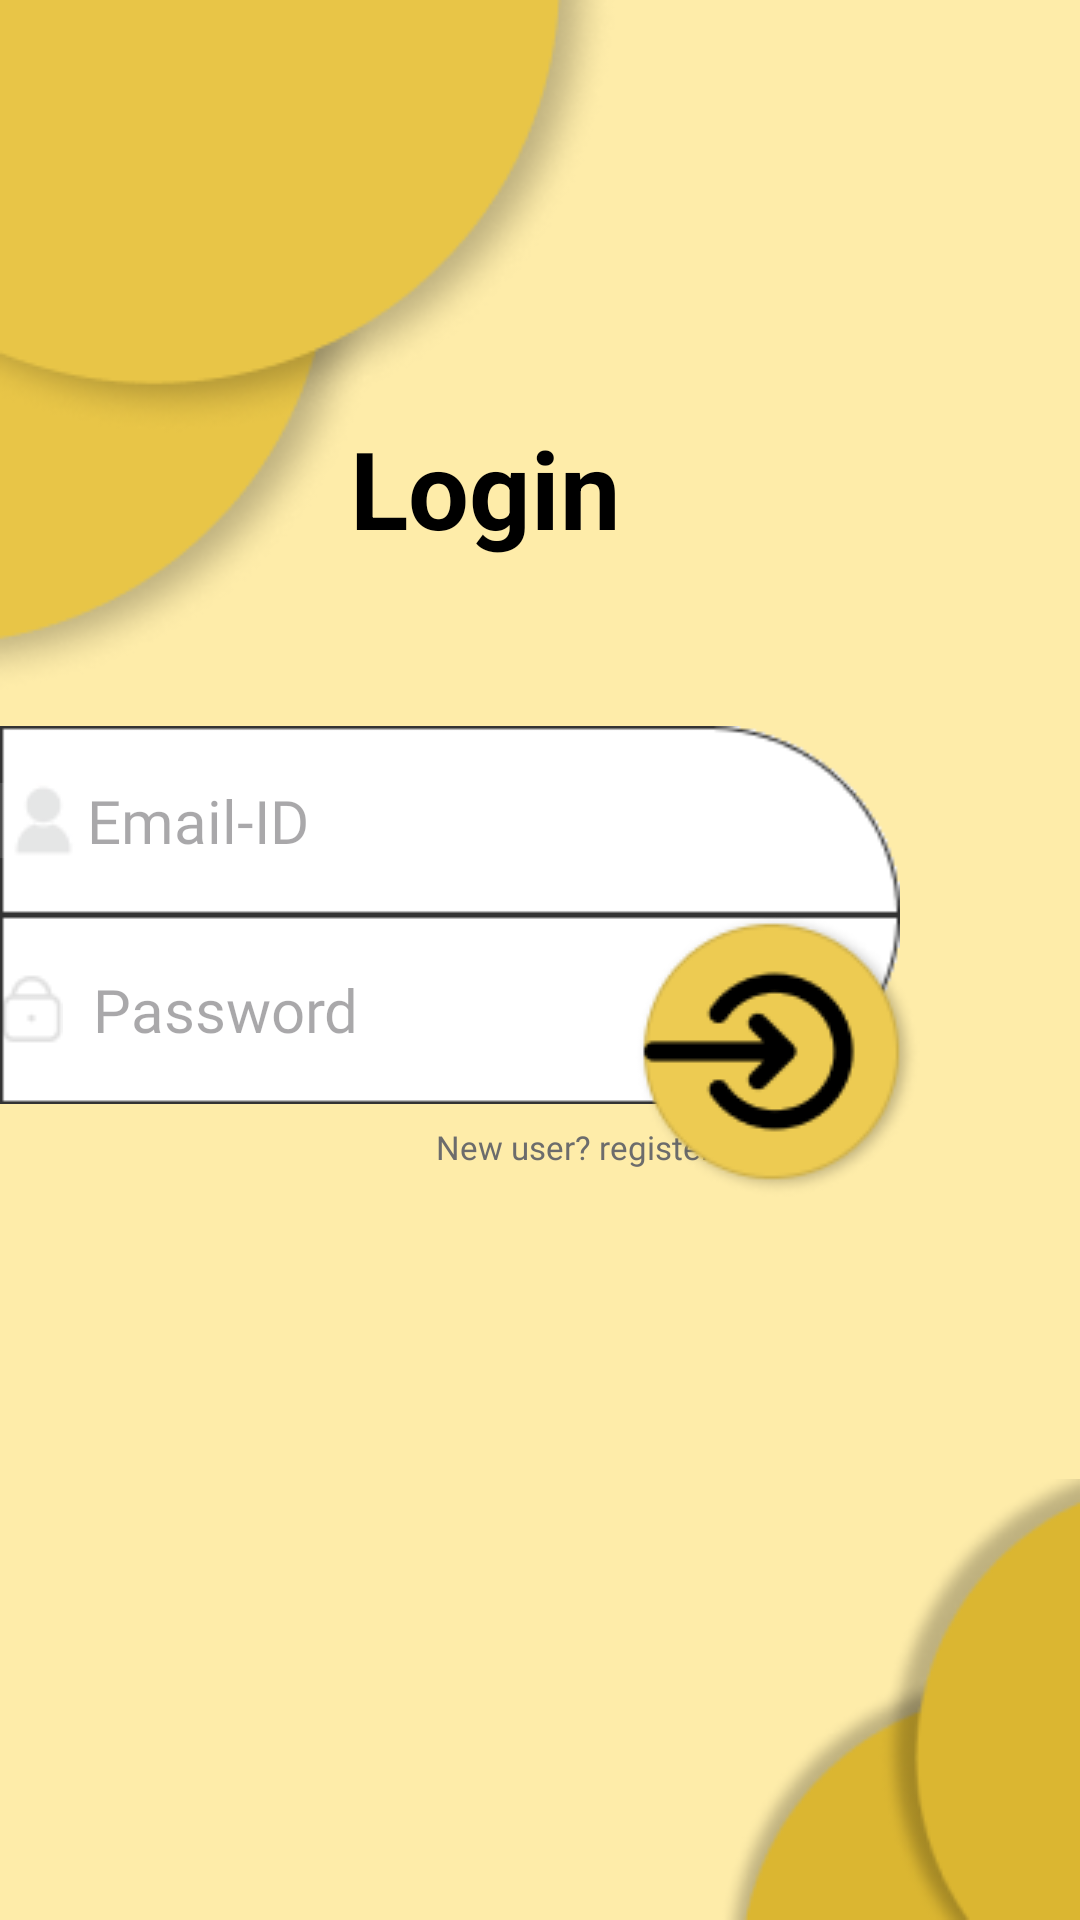

This screen was rendered from an Android layout file. Write that file and the resources it references.
<!-- AndroidManifest.xml: application theme Theme.FitSwitchApp -->
<!-- res/layout/activity_login.xml -->
<?xml version="1.0" encoding="utf-8"?>
<androidx.constraintlayout.widget.ConstraintLayout xmlns:android="http://schemas.android.com/apk/res/android"
    xmlns:app="http://schemas.android.com/apk/res-auto"
    xmlns:tools="http://schemas.android.com/tools"
    android:layout_width="match_parent"
    android:layout_height="match_parent"
    android:background="#FEECA9"
    tools:context=".LoginActivity">

    <TextView
        android:id="@+id/tv_newReg"
        android:layout_width="125.6dp"
        android:layout_height="53.6dp"
        android:text="@string/login"
        android:textColor="@color/login_color"
        android:textSize="36sp"
        android:textStyle="bold"
        app:layout_constraintBottom_toBottomOf="parent"
        app:layout_constraintEnd_toEndOf="parent"
        app:layout_constraintHorizontal_bias="0.498"
        app:layout_constraintStart_toStartOf="parent"
        app:layout_constraintTop_toTopOf="parent"
        app:layout_constraintVertical_bias="0.236" />

    <EditText
        android:id="@+id/loginEmail"
        android:layout_width="300dp"
        android:layout_height="63dp"
        android:background="@drawable/username_rectangle"
        android:drawableStart="@drawable/usericon"
        android:fontFamily="@font/poppins"
        android:hint="@string/email_id"
        android:textColor="@color/login_color"
        android:textSize="20sp"
        app:layout_constraintBottom_toTopOf="@+id/password"
        app:layout_constraintEnd_toEndOf="parent"
        app:layout_constraintHorizontal_bias="0.0"
        app:layout_constraintStart_toStartOf="parent"
        app:layout_constraintTop_toTopOf="parent"
        app:layout_constraintVertical_bias="1.0" />

    <EditText
        android:id="@+id/password"
        android:layout_width="300dp"
        android:layout_height="63dp"
        android:layout_marginBottom="272dp"
        android:background="@drawable/password_rectangle"
        android:drawableStart="@drawable/passwordicon"
        android:drawablePadding="10dp"
        android:fontFamily="@font/poppins"
        android:hint="@string/password"
        android:inputType="textPassword"
        android:textColor="@color/login_color"
        android:textSize="20sp"
        app:layout_constraintBottom_toBottomOf="parent"
        app:layout_constraintEnd_toEndOf="parent"
        app:layout_constraintHorizontal_bias="0.0"
        app:layout_constraintStart_toStartOf="parent" />

    <TextView
        android:id="@+id/newUser"
        android:layout_width="150dp"
        android:layout_height="25.1dp"
        android:fontFamily="@font/poppins_medium"
        android:text="@string/new_user_register_here"
        android:textColor="@color/forgot_password__color"
        android:textSize="11sp"
        app:layout_constraintBottom_toBottomOf="parent"
        app:layout_constraintEnd_toEndOf="parent"
        app:layout_constraintHorizontal_bias="0.692"
        app:layout_constraintStart_toStartOf="parent"
        app:layout_constraintTop_toBottomOf="@+id/password"
        app:layout_constraintVertical_bias="0.028" />

    <ImageView
        android:id="@+id/imageViewUpper"
        android:layout_width="wrap_content"
        android:layout_height="wrap_content"
        app:layout_constraintBottom_toBottomOf="parent"
        app:layout_constraintEnd_toEndOf="parent"
        app:layout_constraintHorizontal_bias="0.0"
        app:layout_constraintStart_toStartOf="parent"
        app:layout_constraintTop_toTopOf="parent"
        app:layout_constraintVertical_bias="0.0"
        app:srcCompat="@drawable/design_circle_upper_2" />

    <ImageButton
        android:id="@+id/imageButton"
        android:layout_width="wrap_content"
        android:layout_height="wrap_content"
        android:backgroundTint="#00FEECA9"
        android:contentDescription="@string/login_button"
        app:layout_constraintBottom_toBottomOf="parent"
        app:layout_constraintEnd_toEndOf="parent"
        app:layout_constraintHorizontal_bias="0.829"
        app:layout_constraintStart_toStartOf="parent"
        app:layout_constraintTop_toTopOf="parent"
        app:layout_constraintVertical_bias="0.56"
        app:srcCompat="@drawable/loginbtnarrow" />

    <ImageView
        android:id="@+id/imageViewLower"
        android:layout_width="wrap_content"
        android:layout_height="wrap_content"
        app:layout_constraintBottom_toBottomOf="parent"
        app:layout_constraintEnd_toEndOf="parent"
        app:layout_constraintHorizontal_bias="1.0"
        app:layout_constraintStart_toStartOf="parent"
        app:layout_constraintTop_toTopOf="parent"
        app:layout_constraintVertical_bias="1.0"
        app:srcCompat="@drawable/design_circle_lower_2" />

</androidx.constraintlayout.widget.ConstraintLayout>
<!-- resources referenced by this layout -->
<resources>
  <color name="forgot_password__color">#6C6C6C</color>
  <color name="login_color">#000000</color>
  <!-- drawable design_circle_lower_2: png bitmap (drawable, 6340 bytes) -->
  <!-- drawable design_circle_upper_2: png bitmap (drawable, 14041 bytes) -->
  <!-- drawable loginbtnarrow: png bitmap (drawable, 7111 bytes) -->
  <!-- drawable password_rectangle: png bitmap (drawable, 1027 bytes) -->
  <!-- drawable passwordicon: png bitmap (drawable, 419 bytes) -->
  <!-- drawable usericon: png bitmap (drawable, 592 bytes) -->
  <!-- drawable username_rectangle: png bitmap (drawable, 1052 bytes) -->
  <string name="email_id">Email-ID</string>
  <string name="login">Login</string>
  <string name="login_button">Login Button</string>
  <string name="new_user_register_here">New user? register here</string>
  <string name="password">Password</string>
  <style name="Theme.FitSwitchApp" parent="Base.Theme.FitSwitchApp" />
  <style name="Base.Theme.FitSwitchApp" parent="Theme.Material3.DayNight.NoActionBar">
          
          
      </style>
</resources>
